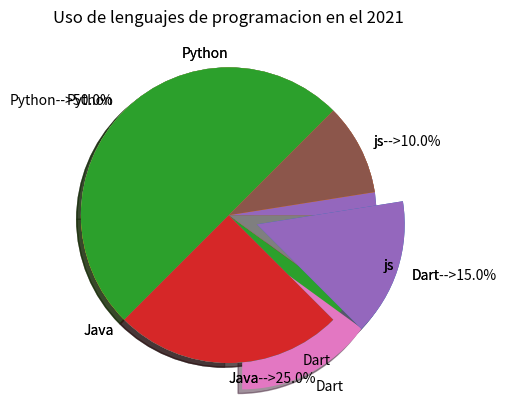

Python code for this plot: (Note: this script raises an exception after producing the figure.)
#----graficos Pie----#
import matplotlib.pyplot as plt
#---creamos los labels sizeq y explode---#
### Labels : Python, java, dart, js --> nombre porciones de torta
pielabels = ["Python", "Java", "Dart", "js"]
### Sizes = los tamanos de cada poercion de la torta
sizes = [50,25,15,10]
### Explode: que tan alejado del origen esta la torta
pieexplode = [0,0,0.2,0]

plt.pie(sizes, labels=pielabels)
#####
plt.title("Uso de lenguajes de programacion en el 2021")
plt.savefig("torasLenguaje.png")
#####
plt.show()

plt.pie(sizes, labels=pielabels, explode=pieexplode, shadow = True)
#####
plt.title("Uso de lenguajes de programacion en el 2021")
plt.savefig("torasLenguaje2.png")
#####
plt.show()

plt.pie(sizes, labels=pielabels, explode=pieexplode, shadow = True, startangle=45)
#####
plt.title("Uso de lenguajes de programacion en el 2021")
plt.savefig("torasLenguaje3.png")
#####
plt.show()


acumulador = 0
for elemento in sizes:
    acumulador += elemento

for i in range(len(pielabels)):
    pielabels[i] += "-->" + str(sizes[i]/acumulador*100) + "%"


plt.pie(sizes, labels=pielabels, explode=pieexplode, shadow = True, startangle=45)
#####
plt.title("Uso de lenguajes de programacion en el 2021")
plt.savefig("torasLenguaje4.png")
#####
plt.show()

pieexplode = [0,0,0.2,0]
acumulador = 0 
sizes = [50,25,15,10]
pielabels = ["Python", "Java", "Dart", "js"]


def etiquetarElementosPorcentuales(sizes, labels,):
    acumulador = 0
for elemento in sizes:
    acumulador += elemento

for i in range(len(pielabels)):
    pielabels[i] += "-->" + str(sizes[i]/acumulador*100) + "%"

etiquetarElementosPorcentuales(sizes, pielabels, indicador = "-->") 